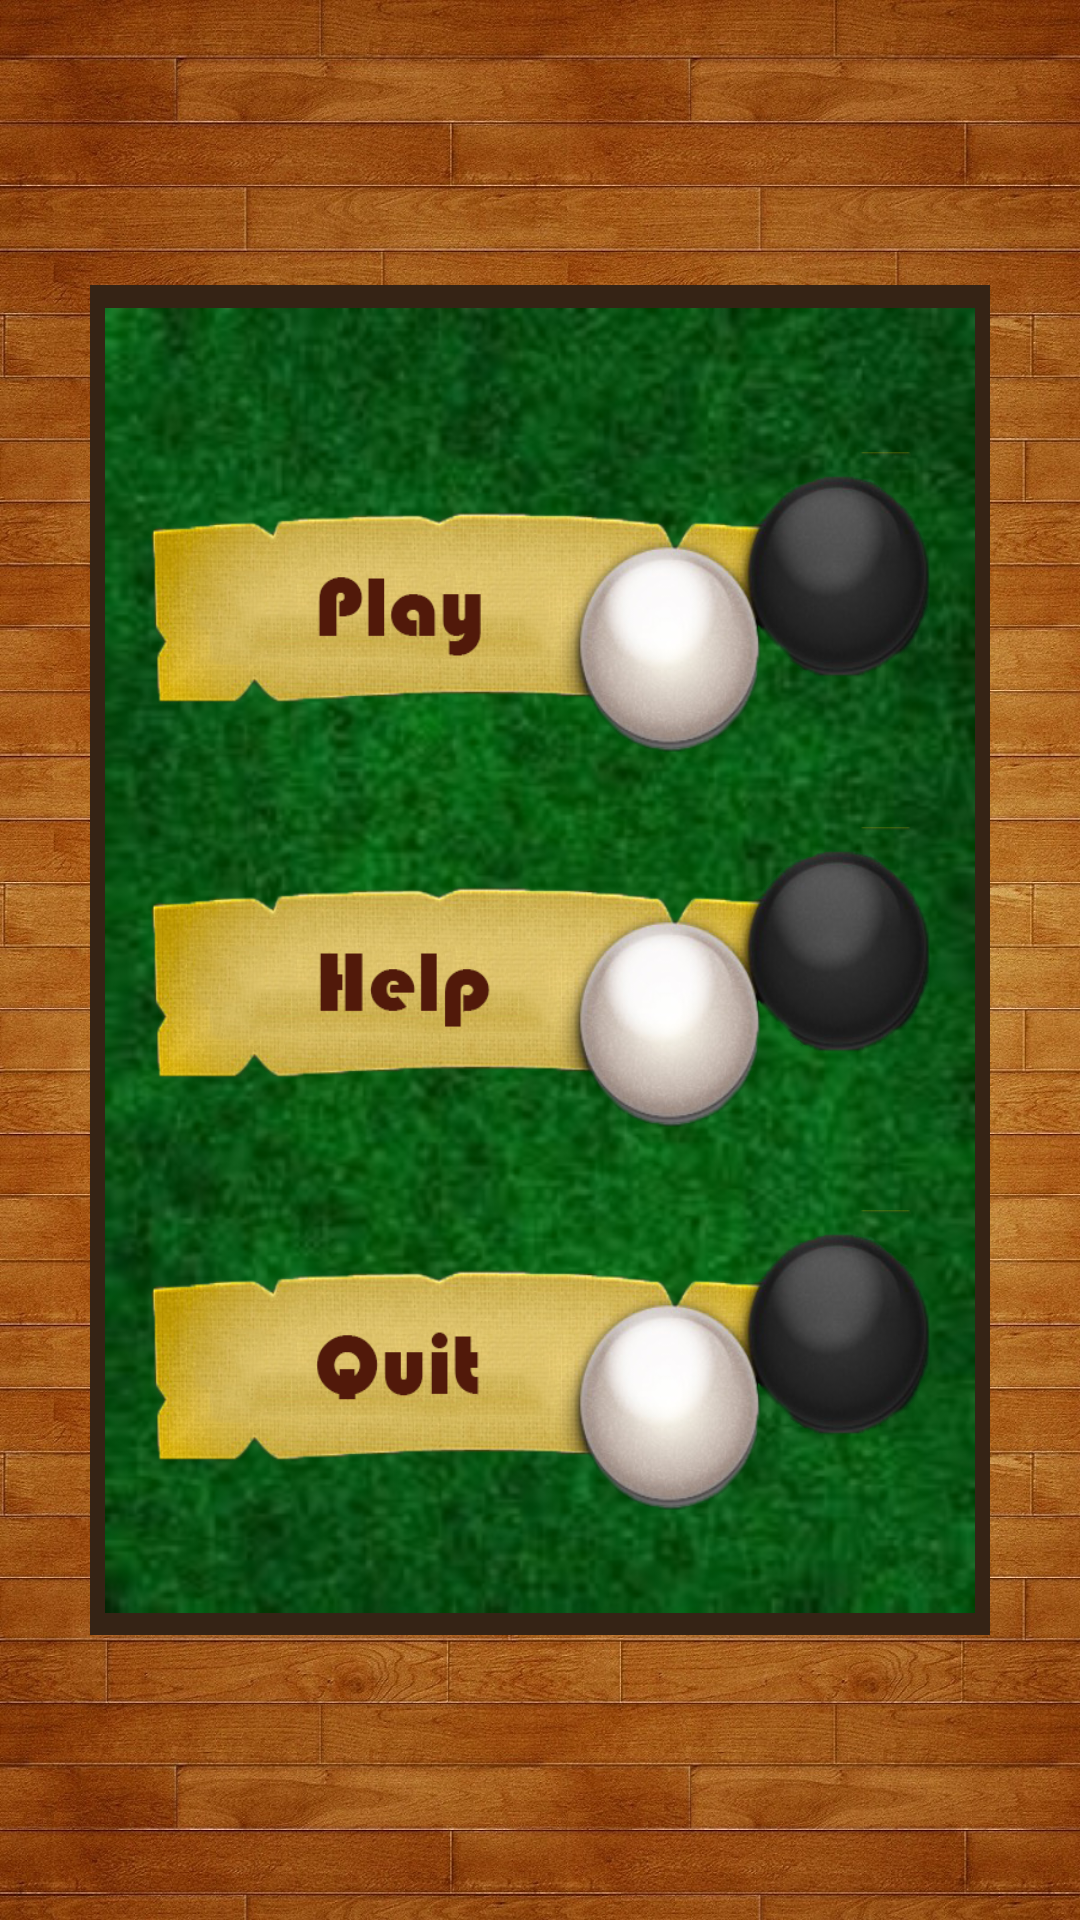

Produce the Android XML layout that renders to this screen, including the resource entries it uses.
<!-- AndroidManifest.xml: application theme Theme.AppCompat.NoActionBar -->
<!-- res/layout/activity_main.xml -->
<?xml version="1.0" encoding="utf-8"?>
<android.support.constraint.ConstraintLayout xmlns:android="http://schemas.android.com/apk/res/android"
    xmlns:app="http://schemas.android.com/apk/res-auto"
    xmlns:tools="http://schemas.android.com/tools"
    android:orientation="vertical"
    android:layout_width="fill_parent"
    android:layout_height="fill_parent"
    android:background="@drawable/background_1"
    android:layout_weight="1">

    <ImageView xmlns:android="http://schemas.android.com/apk/res/android"
        android:id="@+id/imageviewMain"
        android:layout_width="300dp"
        android:layout_height="450dp"
        android:layout_centerInParent="true"
        android:background="#352315"
        android:padding="5dp"
        android:src="@drawable/background_2"
        app:layout_constraintBottom_toBottomOf="parent"
        app:layout_constraintLeft_toLeftOf="parent"
        app:layout_constraintRight_toRightOf="parent"
        app:layout_constraintTop_toTopOf="parent" />

    <Button
        android:id="@+id/button"
        android:layout_width="260dp"
        android:layout_height="100dp"
        android:layout_alignParentTop="true"
        android:layout_centerHorizontal="true"
        android:layout_marginEnd="8dp"
        android:layout_marginLeft="8dp"
        android:layout_marginRight="8dp"
        android:layout_marginStart="8dp"
        android:layout_marginTop="8dp"
        android:background="@drawable/play"
        android:onClick="onChoise"
        app:layout_constraintBottom_toBottomOf="parent"
        app:layout_constraintEnd_toEndOf="@+id/imageviewMain"
        app:layout_constraintHorizontal_bias="0.503"
        app:layout_constraintLeft_toLeftOf="parent"
        app:layout_constraintRight_toRightOf="parent"
        app:layout_constraintStart_toStartOf="@+id/imageviewMain"
        app:layout_constraintTop_toTopOf="@+id/imageviewMain"
        app:layout_constraintVertical_bias="0.109"
        tools:ignore="RtlCompat" />

    <Button
        android:id="@+id/button2"
        android:layout_width="260dp"
        android:layout_height="100dp"
        android:layout_alignParentTop="true"
        android:layout_marginEnd="8dp"
        android:layout_marginLeft="8dp"
        android:layout_marginRight="8dp"
        android:layout_marginStart="8dp"
        android:layout_marginTop="8dp"
        android:background="@drawable/help"
        android:onClick="onHelp"
        app:layout_constraintBottom_toBottomOf="parent"
        app:layout_constraintEnd_toEndOf="@+id/imageviewMain"
        app:layout_constraintLeft_toLeftOf="parent"
        app:layout_constraintRight_toRightOf="parent"
        app:layout_constraintStart_toStartOf="@+id/imageviewMain"
        app:layout_constraintTop_toBottomOf="@+id/button"
        app:layout_constraintVertical_bias="0.06" />

    <Button
        android:id="@+id/button3"
        android:layout_width="260dp"
        android:layout_height="100dp"
        android:layout_alignParentTop="true"
        android:layout_marginBottom="8dp"
        android:layout_marginEnd="8dp"
        android:layout_marginLeft="8dp"
        android:layout_marginRight="8dp"
        android:layout_marginStart="8dp"
        android:layout_marginTop="8dp"
        android:background="@drawable/quit"
        android:onClick="onExit"
        app:layout_constraintBottom_toBottomOf="@+id/imageviewMain"
        app:layout_constraintEnd_toEndOf="@+id/imageviewMain"
        app:layout_constraintLeft_toLeftOf="parent"
        app:layout_constraintRight_toRightOf="parent"
        app:layout_constraintStart_toStartOf="@+id/imageviewMain"
        app:layout_constraintTop_toBottomOf="@+id/button2"
        app:layout_constraintVertical_bias="0.366" />
</android.support.constraint.ConstraintLayout>
<!-- resources referenced by this layout -->
<resources>
  <!-- drawable background_1: jpg bitmap (drawable, 1037719 bytes) -->
  <!-- drawable background_2: png bitmap (drawable, 276462 bytes) -->
  <!-- drawable help: png bitmap (drawable, 162642 bytes) -->
  <!-- drawable play: png bitmap (drawable, 162874 bytes) -->
  <!-- drawable quit: png bitmap (drawable, 163240 bytes) -->
</resources>
